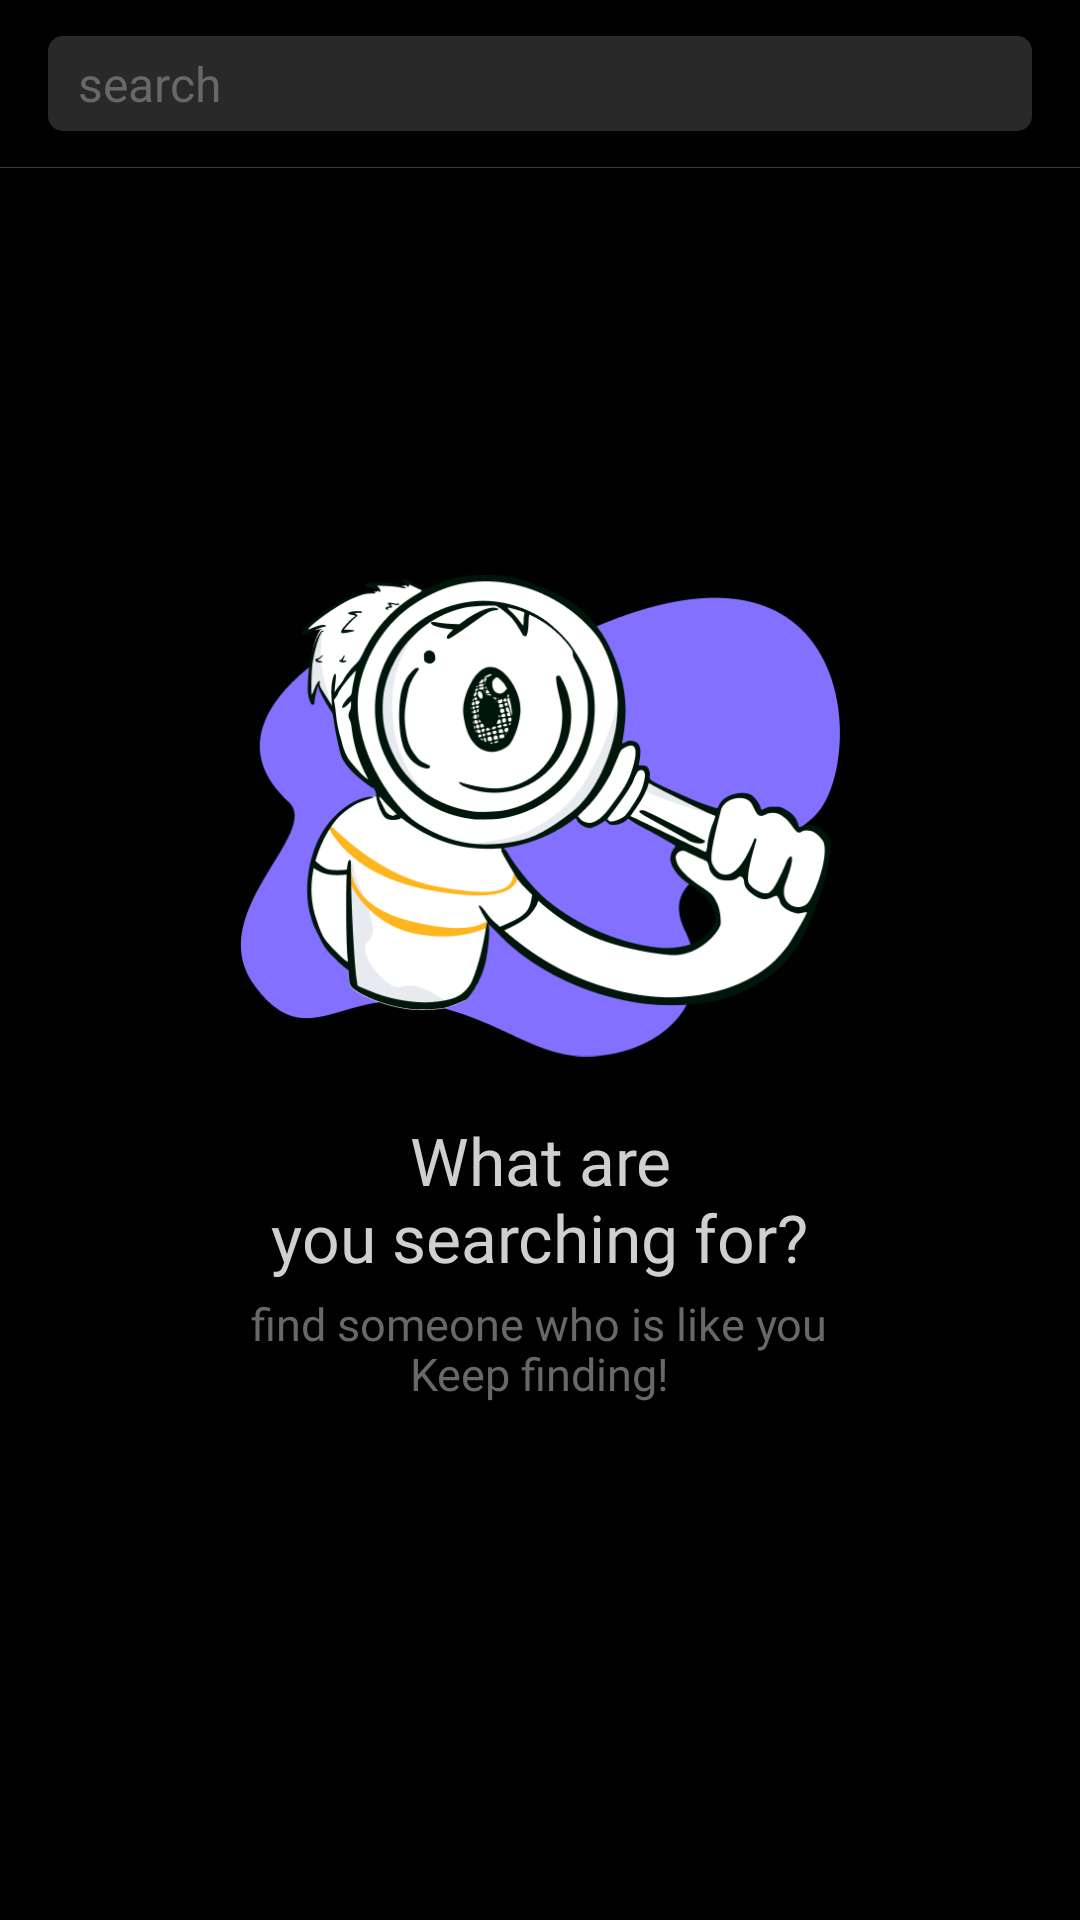

Here is an Android app screen rendered from its layout file. Give the layout XML and the strings, colors and styles it references.
<!-- AndroidManifest.xml: application theme Theme.Pyxller -->
<!-- res/layout/search_fragment.xml -->
<?xml version="1.0" encoding="utf-8"?>
<RelativeLayout xmlns:android="http://schemas.android.com/apk/res/android"
    xmlns:app="http://schemas.android.com/apk/res-auto"
    xmlns:tools="http://schemas.android.com/tools"
    android:layout_width="match_parent"
    android:layout_height="match_parent"
    android:background="@color/primary_900"
    tools:context=".fragment.SearchFragment">

    <RelativeLayout
        android:id="@+id/main_container"
        android:layout_width="match_parent"
        android:layout_height="56dp">

        <View
            android:layout_width="match_parent"
            android:layout_height="0.2dp"
            android:layout_alignParentBottom="true"
            android:background="#3A3A3A" />

        
        
        
        
        
        
        

        <EditText
            android:id="@+id/edt_search"
            android:layout_width="match_parent"
            android:layout_height="wrap_content"
            android:layout_centerVertical="true"
            android:layout_marginLeft="16dp"
            android:layout_marginRight="16dp"
            android:autofillHints=""
            android:background="@drawable/bg_seach"
            android:clickable="true"
            android:focusableInTouchMode="true"
            android:hint="search"
            android:imeOptions="actionSearch"
            android:importantForAutofill=""
            android:inputType=""
            android:paddingVertical="5dp"
            android:paddingLeft="10dp"
            android:paddingRight="10dp"
            android:shadowColor="@color/text_900"
            android:singleLine="true"
            android:textColor="@color/text_700"
            android:textColorHint="#686868"
            android:textSize="16sp"
            tools:targetApi="o" />

    </RelativeLayout>

    <androidx.recyclerview.widget.RecyclerView
        android:id="@+id/recyclerview"
        android:layout_width="match_parent"
        android:layout_height="match_parent"
        android:layout_below="@id/main_container"
        android:visibility="gone" />

    <com.facebook.shimmer.ShimmerFrameLayout
        android:id="@+id/shimmer"
        android:layout_width="match_parent"
        android:layout_height="match_parent"
        android:layout_below="@id/main_container"
        android:visibility="invisible">

        <LinearLayout
            android:layout_width="match_parent"
            android:layout_height="wrap_content"
            android:orientation="vertical">

            <include layout="@layout/shimmer_search_fragment" />

            <include layout="@layout/shimmer_search_fragment" />

            <include layout="@layout/shimmer_search_fragment" />

            <include layout="@layout/shimmer_search_fragment" />

            <include layout="@layout/shimmer_search_fragment" />

            <include layout="@layout/shimmer_search_fragment" />

            <include layout="@layout/shimmer_search_fragment" />

            <include layout="@layout/shimmer_search_fragment" />

            <include layout="@layout/shimmer_search_fragment" />

            <include layout="@layout/shimmer_search_fragment" />

            <include layout="@layout/shimmer_search_fragment" />

            <include layout="@layout/shimmer_search_fragment" />

            <include layout="@layout/shimmer_search_fragment" />

            <include layout="@layout/shimmer_search_fragment" />

        </LinearLayout>

    </com.facebook.shimmer.ShimmerFrameLayout>

    <RelativeLayout
        android:id="@+id/empty_screen"
        android:layout_width="match_parent"
        android:layout_height="match_parent">

        <RelativeLayout
            android:layout_width="wrap_content"
            android:layout_height="wrap_content"
            android:layout_centerInParent="true">

            <ImageView
                android:id="@+id/illustration"
                android:layout_width="200dp"
                android:layout_height="200dp"
                android:layout_centerHorizontal="true"
                android:src="@drawable/illustration_search"
                android:visibility="visible" />

            <TextView
                android:id="@+id/txt_header"
                android:layout_width="wrap_content"
                android:layout_height="wrap_content"
                android:textAlignment="center"
                android:layout_below="@id/illustration"
                android:layout_centerHorizontal="true"
                android:fontFamily="@font/roboto_bold"
                android:text="What are"
                android:textColor="@color/text_800"
                android:textSize="22sp"
                android:textStyle="normal" />

            <TextView
                android:id="@+id/txt_header2"
                android:layout_width="wrap_content"
                android:layout_height="wrap_content"
                android:textAlignment="center"
                android:layout_centerHorizontal="true"
                android:layout_marginTop="-4dp"
                android:layout_below="@id/txt_header"
                android:fontFamily="@font/roboto_bold"
                android:text="you searching for?"
                android:textColor="@color/text_800"
                android:textSize="22sp"
                android:textStyle="normal" />

            <TextView
                android:layout_marginTop="4dp"
                android:id="@+id/txt_desc"
                android:layout_width="wrap_content"
                android:layout_height="wrap_content"
                android:layout_below="@id/txt_header2"
                android:layout_centerHorizontal="true"
                android:fontFamily="@font/roboto"
                android:text="find someone who is like you"
                android:textColor="@color/text_600"
                android:textSize="15sp"
                android:textStyle="normal" />

            <TextView
                android:layout_width="wrap_content"
                android:layout_height="wrap_content"
                android:layout_below="@id/txt_desc"
                android:layout_centerHorizontal="true"
                android:layout_marginTop="-4dp"
                android:fontFamily="@font/roboto"
                android:text="Keep finding!"
                android:textColor="@color/text_600"
                android:textSize="15sp"
                android:textStyle="normal" />

        </RelativeLayout>

    </RelativeLayout>

</RelativeLayout>
<!-- res/layout/shimmer_search_fragment.xml (included above) -->
<?xml version="1.0" encoding="utf-8"?>
<RelativeLayout xmlns:android="http://schemas.android.com/apk/res/android"
    android:layout_width="wrap_content"
    android:layout_height="wrap_content"
    xmlns:app="http://schemas.android.com/apk/res-auto"
    android:layout_marginLeft="16dp"
    android:layout_marginRight="16dp"
    android:background="@color/primary_600">

    <LinearLayout
        android:id="@+id/r"
        android:layout_width="match_parent"
        android:layout_height="wrap_content"
        android:gravity="center_vertical"
        android:background="@drawable/bg_item"
        android:orientation="horizontal"
        android:paddingLeft="10dp"
        android:paddingRight="10dp"
        android:paddingTop="12dp"
        android:paddingBottom="12dp"
        android:layout_marginBottom="8dp">

        <de.hdodenhof.circleimageview.CircleImageView
            android:id="@+id/f_userProfile"
            android:layout_width="40dp"
            android:layout_height="40dp"
            android:src="@color/shimmer_color" />

        <LinearLayout
            android:layout_width="wrap_content"
            android:layout_height="wrap_content"
            android:layout_gravity="center_vertical"
            android:layout_marginLeft="8dp"
            android:orientation="vertical">

            <TextView
                android:layout_width="100dp"
                android:layout_height="wrap_content"
                android:background="@color/shimmer_color"
                android:textStyle="bold"
                android:layout_marginBottom="5dp"
                android:textSize="10sp" />

            <TextView
                android:layout_width="150dp"
                android:layout_height="wrap_content"
                android:background="@color/shimmer_color"
                android:textColor="#686868"
                android:textSize="10sp" />

        </LinearLayout>

        <RelativeLayout
            android:layout_width="wrap_content"
            android:layout_height="wrap_content">

            <ImageView
                android:layout_width="70dp"
                android:layout_height="30dp"
                android:layout_alignParentRight="true"
                android:layout_centerVertical="true"
                android:layout_marginRight="15dp"
                android:background="@color/shimmer_color"
                android:textAllCaps="false"
                android:textStyle="bold"
                android:textColor="#FFFC00"
                android:textSize="13sp"/>

        </RelativeLayout>

    </LinearLayout>

</RelativeLayout>
<!-- resources referenced by this layout -->
<resources>
  <color name="primary_600">#191919</color>
  <color name="primary_900">#010101</color>
  <color name="shimmer_color">#292929</color>
  <color name="text_600">#686868</color>
  <color name="text_700">#B6B6B6</color>
  <color name="text_800">#CFCFCF</color>
  <color name="text_900">#FFFFFF</color>
  <!-- drawable bg_item (drawable) -->
  <?xml version="1.0" encoding="utf-8"?>
  <shape xmlns:android="http://schemas.android.com/apk/res/android"
      android:shape="rectangle">
  
      <solid android:color="@color/primary_800" />
      <corners android:topLeftRadius="8dp"
          android:topRightRadius="8dp"
          android:bottomRightRadius="8dp"
          android:bottomLeftRadius="8dp"/>
  
  </shape>
  <!-- drawable bg_seach (drawable) -->
  <?xml version="1.0" encoding="utf-8"?>
  <shape xmlns:android="http://schemas.android.com/apk/res/android"
      android:shape="rectangle">
  
      <solid android:color="@color/shimmer_color" />
      <corners android:topLeftRadius="5dp"
          android:topRightRadius="5dp"
          android:bottomRightRadius="5dp"
          android:bottomLeftRadius="5dp"/>
  
  </shape>
  <!-- drawable ic_back: png bitmap (drawable-hdpi, 1895 bytes) -->
  <!-- drawable illustration_search: png bitmap (drawable, 53101 bytes) -->
  <style name="Theme.Pyxller" parent="Theme.MaterialComponents.DayNight.NoActionBar">
          
          <item name="colorPrimary">@color/secondary_900</item>
          <item name="colorPrimaryVariant">@color/purple_700</item>
          <item name="colorOnPrimary">@color/text_900</item>
          
          <item name="colorSecondary">@color/secondary_900</item>
          <item name="colorSecondaryVariant">@color/secondary_900</item>
          <item name="colorOnSecondary">@color/primary_900</item>
          
          <item name="android:statusBarColor" tools:targetApi="l">?attr/colorPrimaryVariant</item>
          
      </style>
  <color name="primary_800">#080808</color>
  <color name="secondary_900">#8370ff</color>
  <color name="purple_700">#00000000</color>
</resources>
